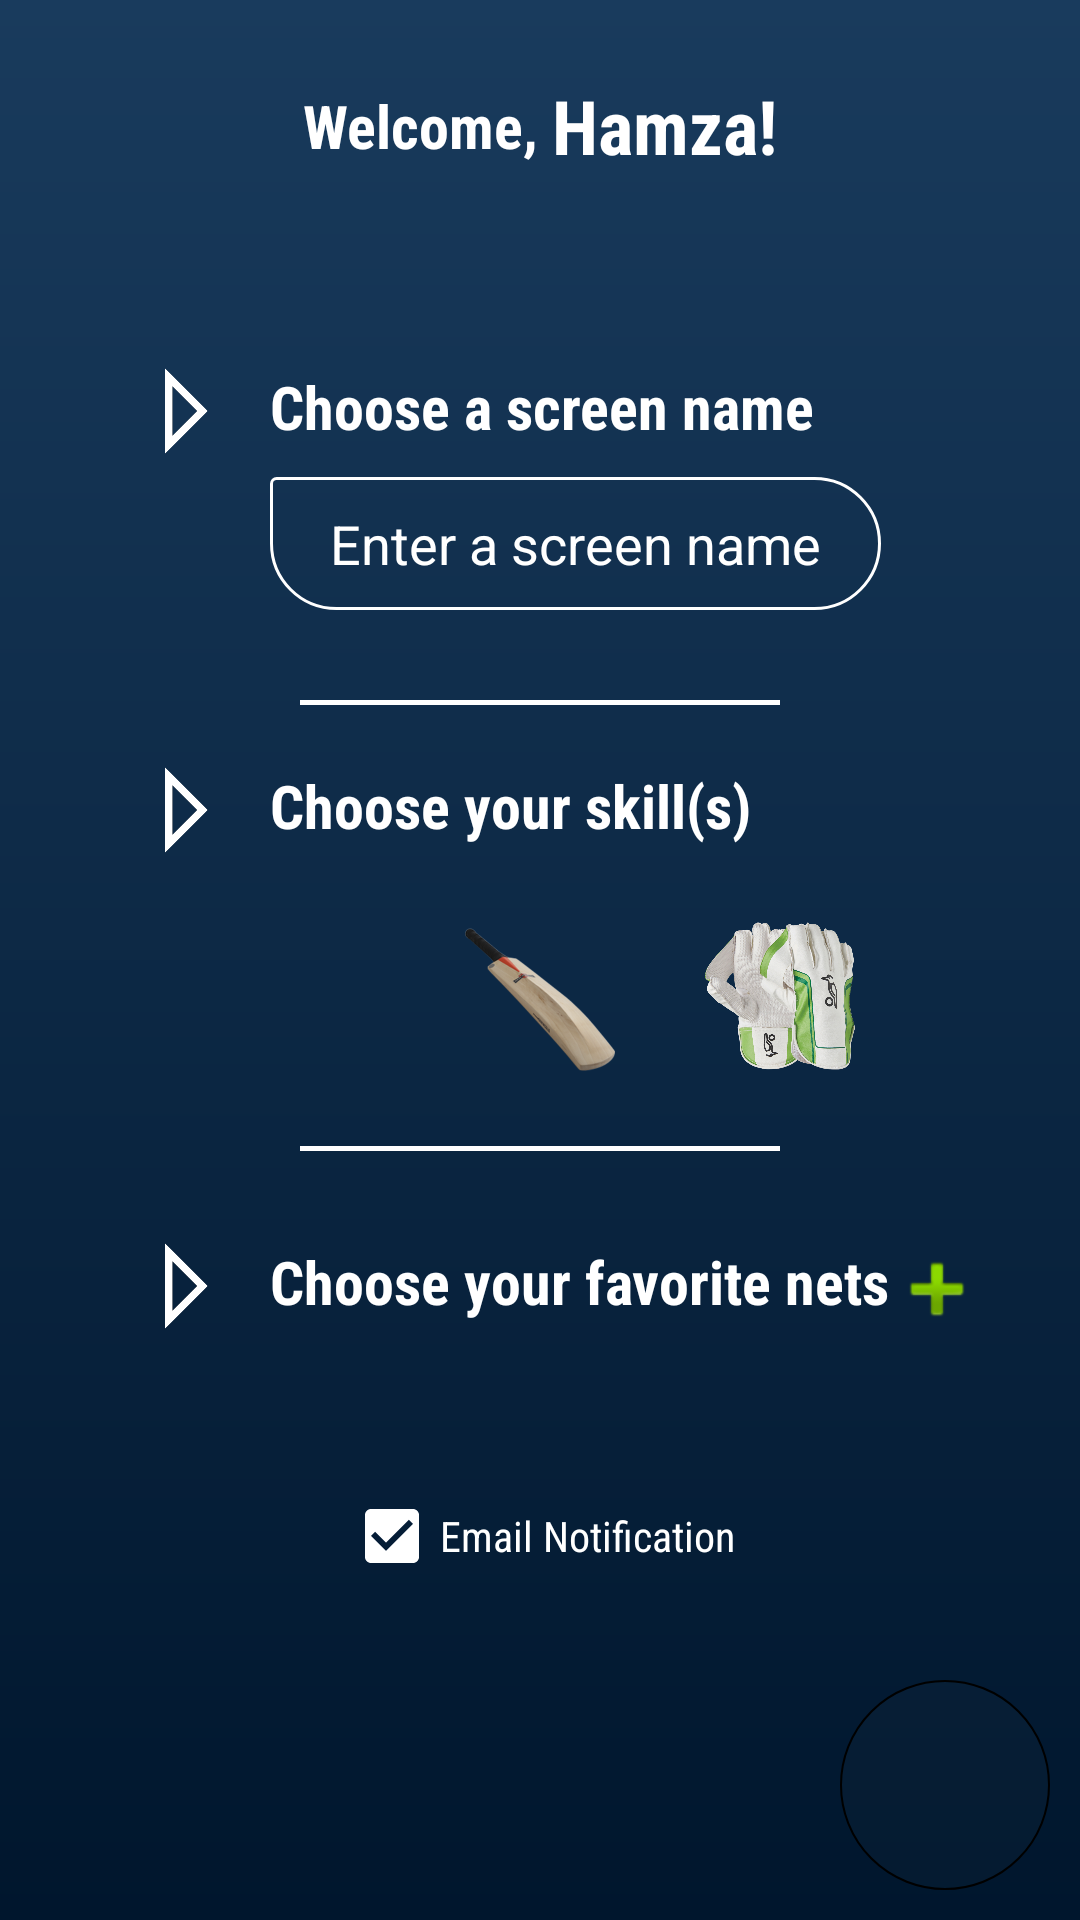

This screen was rendered from an Android layout file. Write that file and the resources it references.
<!-- AndroidManifest.xml: application theme AppTheme -->
<!-- res/layout/getting_started_layout.xml -->
<?xml version="1.0" encoding="utf-8"?>
<RelativeLayout
    xmlns:android="http://schemas.android.com/apk/res/android"
    android:orientation="vertical"
    android:layout_width="match_parent"
    android:gravity="center"
    android:background="@drawable/bg_gradient3"
    android:layout_height="match_parent">
    <ScrollView
        android:layout_width="match_parent"
        android:layout_height="wrap_content">
    <LinearLayout
        android:layout_width="match_parent"
        android:layout_height="wrap_content"
        android:padding="25dp"
        android:gravity="center"
        android:orientation="horizontal">

        <TextView
            android:layout_width="wrap_content"
            android:gravity="center"
            android:textSize="20dp"

            android:textStyle="bold"
            android:fontFamily="sans-serif-condensed"
            android:textColor="@android:color/white"
            android:layout_height="wrap_content"
            android:text="Welcome, "/>
        <TextView
            android:layout_width="wrap_content"
            android:gravity="center"
            android:textSize="25dp"
            android:id="@+id/Name"

            android:textStyle="bold"
            android:fontFamily="sans-serif-condensed"
            android:textColor="@android:color/white"
            android:layout_height="wrap_content"
            android:text="Hamza!"/>
    </LinearLayout></ScrollView>

    <ScrollView
        android:layout_width="match_parent"
        android:layout_height="match_parent">
    <LinearLayout
        android:layout_width="match_parent"
        android:gravity="center"
        android:layout_gravity="center"
        android:layout_height="match_parent"
        android:orientation="vertical">

    <LinearLayout
        android:layout_width="match_parent"
        android:gravity="left"
        android:paddingLeft="20dp"
        android:layout_marginLeft="20dp"
        android:layout_marginRight="20dp"
        android:layout_marginBottom="20dp"
        android:layout_height="wrap_content"
        android:orientation="horizontal">

        <ImageView
            android:layout_width="40dp"
            android:layout_marginTop="5dp"
            android:layout_height="40dp"
            android:src="@drawable/righttt"/>
        <LinearLayout
            android:layout_width="wrap_content"
            android:layout_height="wrap_content"
            android:orientation="vertical">

            <TextView
                android:layout_width="wrap_content"
                android:padding="10dp"
                android:textStyle="bold"
                android:fontFamily="sans-serif-condensed"
                android:layout_height="wrap_content"
                android:textColor="@android:color/white"
                android:textSize="20dp"
                android:text="Choose a screen name"/>
        <EditText
            android:id="@+id/ScreenName"
            android:layout_width="wrap_content"
            android:layout_marginLeft="10dp"
            android:singleLine="true"
            android:paddingTop="10dp"
            android:paddingRight="20dp"
            android:paddingLeft="20dp"
            android:textColor="@android:color/white"
            android:textColorHint="@android:color/white"
            android:paddingBottom="10dp"
            android:background="@drawable/shape4"
            android:layout_height="wrap_content"
            android:hint="Enter a screen name"/>
        </LinearLayout>

        </LinearLayout>

<View
    android:layout_width="match_parent"
    android:layout_height="1.5dp"
    android:layout_marginLeft="100dp"
    android:layout_marginTop="10dp"
    android:layout_marginBottom="10dp"
    android:layout_marginRight="100dp"
    android:background="@android:color/white"/>


    <LinearLayout
        android:layout_width="match_parent"
        android:gravity="left"
        android:paddingLeft="20dp"
        android:layout_marginLeft="20dp"
        android:layout_marginRight="20dp"
        android:layout_marginBottom="10dp"
        android:layout_gravity="center"
        android:layout_height="wrap_content"
        android:orientation="horizontal">

        <ImageView
            android:layout_width="40dp"
            android:layout_height="40dp"
            android:layout_marginTop="5dp"
            android:src="@drawable/righttt"/>

            <TextView
                android:layout_width="wrap_content"
                android:padding="10dp"
                android:fontFamily="sans-serif-condensed"
                android:layout_height="wrap_content"
                android:textColor="@android:color/white"
                android:textSize="20dp"
                android:textStyle="bold"
                android:text="Choose your skill(s)"/>
        </LinearLayout>
            <LinearLayout
                android:layout_width="match_parent"
                android:gravity="center"
                android:paddingBottom="10dp"
                android:layout_height="wrap_content"
                android:orientation="horizontal">

                <ImageView
                    android:id="@+id/ball"
                    android:layout_width="50dp"
                    android:layout_marginTop="5dp"
                    android:layout_marginBottom="5dp"
                    android:layout_marginLeft="15dp"
                    android:layout_marginRight="15dp"
                    android:layout_height="50dp"
                    android:src="@drawable/ball"/>

                <ImageView
                    android:id="@+id/bat"
                    android:layout_width="50dp"
                    android:layout_marginTop="5dp"
                    android:layout_marginBottom="5dp"
                    android:layout_marginLeft="15dp"
                    android:layout_marginRight="15dp"
                    android:layout_height="50dp"
                    android:src="@drawable/bat"/>

                <ImageView
                    android:id="@+id/wkeeper"
                    android:layout_marginTop="5dp"
                    android:layout_marginBottom="5dp"
                    android:layout_marginLeft="15dp"
                    android:layout_marginRight="15dp"
                    android:layout_width="50dp"
                    android:layout_height="50dp"
                    android:src="@drawable/weekergloves"/>



            </LinearLayout>



        <View
            android:layout_width="match_parent"
            android:layout_height="1.5dp"
            android:layout_marginLeft="100dp"
            android:layout_marginRight="100dp"
            android:layout_marginTop="10dp"
            android:background="@android:color/white"/>

    <LinearLayout
        android:layout_width="match_parent"
        android:gravity="left"
        android:paddingLeft="20dp"
        android:paddingTop="20dp"
        android:layout_marginLeft="20dp"
        android:layout_marginRight="20dp"
        android:layout_marginBottom="10dp"
        android:layout_height="wrap_content"
        android:orientation="horizontal">

        <ImageView
            android:layout_width="40dp"
            android:layout_marginTop="5dp"
            android:layout_height="40dp"
            android:src="@drawable/righttt"/>
        <LinearLayout
            android:layout_width="wrap_content"
            android:layout_height="wrap_content"
            android:orientation="vertical">

            <TextView
                android:id="@+id/chooseNets"
                android:layout_width="wrap_content"
                android:layout_height="wrap_content"
                android:textColor="@android:color/white"
                android:textSize="20dp"
                android:fontFamily="sans-serif-condensed"
                android:padding="10dp"
                android:textStyle="bold"
                android:drawableRight="@android:drawable/ic_input_add"
                android:text="Choose your favorite nets"/>
            <LinearLayout
                android:layout_width="match_parent"
                android:layout_height="wrap_content"
                android:orientation="horizontal">

                <ImageView
                    android:id="@+id/icon"
                    android:layout_width="20dp"
                    android:layout_height="20dp"
                    android:visibility="gone"
                    android:src="@drawable/righttt"/>

            <TextView
                android:id="@+id/favouriteNetsName"
                android:layout_width="match_parent"
                android:layout_height="wrap_content"
                android:textSize="15dp"
                android:fontFamily="sans-serif-condensed"
                android:textColor="@android:color/white"
                android:text=""/>
            </LinearLayout>

        </LinearLayout>



    </LinearLayout>

    <LinearLayout
        android:layout_width="match_parent"
        android:gravity="center"
        android:paddingTop="10dp"
        android:layout_height="wrap_content"
        android:orientation="horizontal">


        <CheckBox
            android:id="@+id/checkboxDefault"
            android:layout_width="wrap_content"
            android:fontFamily="sans-serif-condensed"
            android:textColor="@android:color/white"
            android:layout_height="wrap_content"
            android:textColorHint="@android:color/white"
            android:text="Email Notification"
            android:theme="@style/MyCheckBox"
            android:checked="true" />


    </LinearLayout>
    </LinearLayout>

    </ScrollView>
    <ImageView
        android:id="@+id/tick"
        android:layout_width="70dp"
        android:layout_height="70dp"
        android:background="@drawable/circle"
        android:gravity="right"
        android:padding="20dp"
        android:layout_margin="10dp"
        android:layout_alignParentBottom="true"
        android:layout_alignParentRight="true"
        android:src="@drawable/tick"
        android:paddingRight="10dp"/>


</RelativeLayout>
<!-- resources referenced by this layout -->
<resources>
  <!-- drawable bat: png bitmap (drawable, 46487 bytes) -->
  <!-- drawable bg_gradient3 (drawable) -->
  <?xml version="1.0" encoding="UTF-8"?>
  <shape xmlns:android="http://schemas.android.com/apk/res/android"
      android:shape="rectangle" >
  
      <gradient
          android:angle="90"
          android:endColor="#004c99"
          android:centerColor="#193b5d"
          android:centerX="1"
          android:startColor="#00162d"
          android:type="linear" />
  </shape>
  <!-- drawable circle (drawable) -->
  <?xml version="1.0" encoding="utf-8"?>
  <shape xmlns:android="http://schemas.android.com/apk/res/android" android:shape="oval" >
      <size android:width="70dp"
          android:height="70dp"/>
  
      <stroke
          android:width="0.5dp"
          android:color="#000000"/>
      <gradient
          android:angle="45"
          android:endColor="#05d3d3d3"
          android:centerColor="#05d3d3d3"
          android:startColor="#05d3d3d3"
          android:type="linear" />
  
  
  </shape>
  <!-- drawable righttt: png bitmap (drawable, 8284 bytes) -->
  <!-- drawable shape4 (drawable) -->
  <shape xmlns:android="http://schemas.android.com/apk/res/android"
      android:shape="rectangle">
      <corners
          android:radius="2dp"
          android:topRightRadius="25dp"
          android:bottomRightRadius="25dp"
          android:bottomLeftRadius="25dp" />
      <stroke
          android:width="1dp"
          android:color="@android:color/white" />
  </shape>
  <!-- drawable weekergloves: png bitmap (drawable, 783797 bytes) -->
  <style name="MyCheckBox" parent="Theme.AppCompat.NoActionBar">
          <item name="colorControlNormal">#fff</item>   
          <item name="colorControlActivated">#fff</item> 
          <item name="android:textColor">#FFFF3F3C</item> 
      </style>
  <style name="AppTheme" parent="Theme.AppCompat.Light.DarkActionBar">
          
          <item name="colorPrimary">@color/colorPrimary</item>
          <item name="colorPrimaryDark">#00264c</item>
          <item name="colorAccent">@color/colorAccent</item>
          <item name="colorControlHighlight">#ffffff</item>
          <item name="colorButtonNormal">@android:color/holo_red_dark</item>
          <item name="colorControlNormal">#ffffff</item>
          <item name="android:colorBackgroundCacheHint">#2196F3</item>
          <item name="colorControlActivated">#ffffff</item>
          <item name="colorSwitchThumbNormal">#ffffff</item>
          <item name="windowNoTitle">true</item>
          <item name="windowActionBar">true</item>
  
      </style>
  <color name="colorPrimary">#3F51B5</color>
  <color name="colorAccent">#FF4081</color>
</resources>
